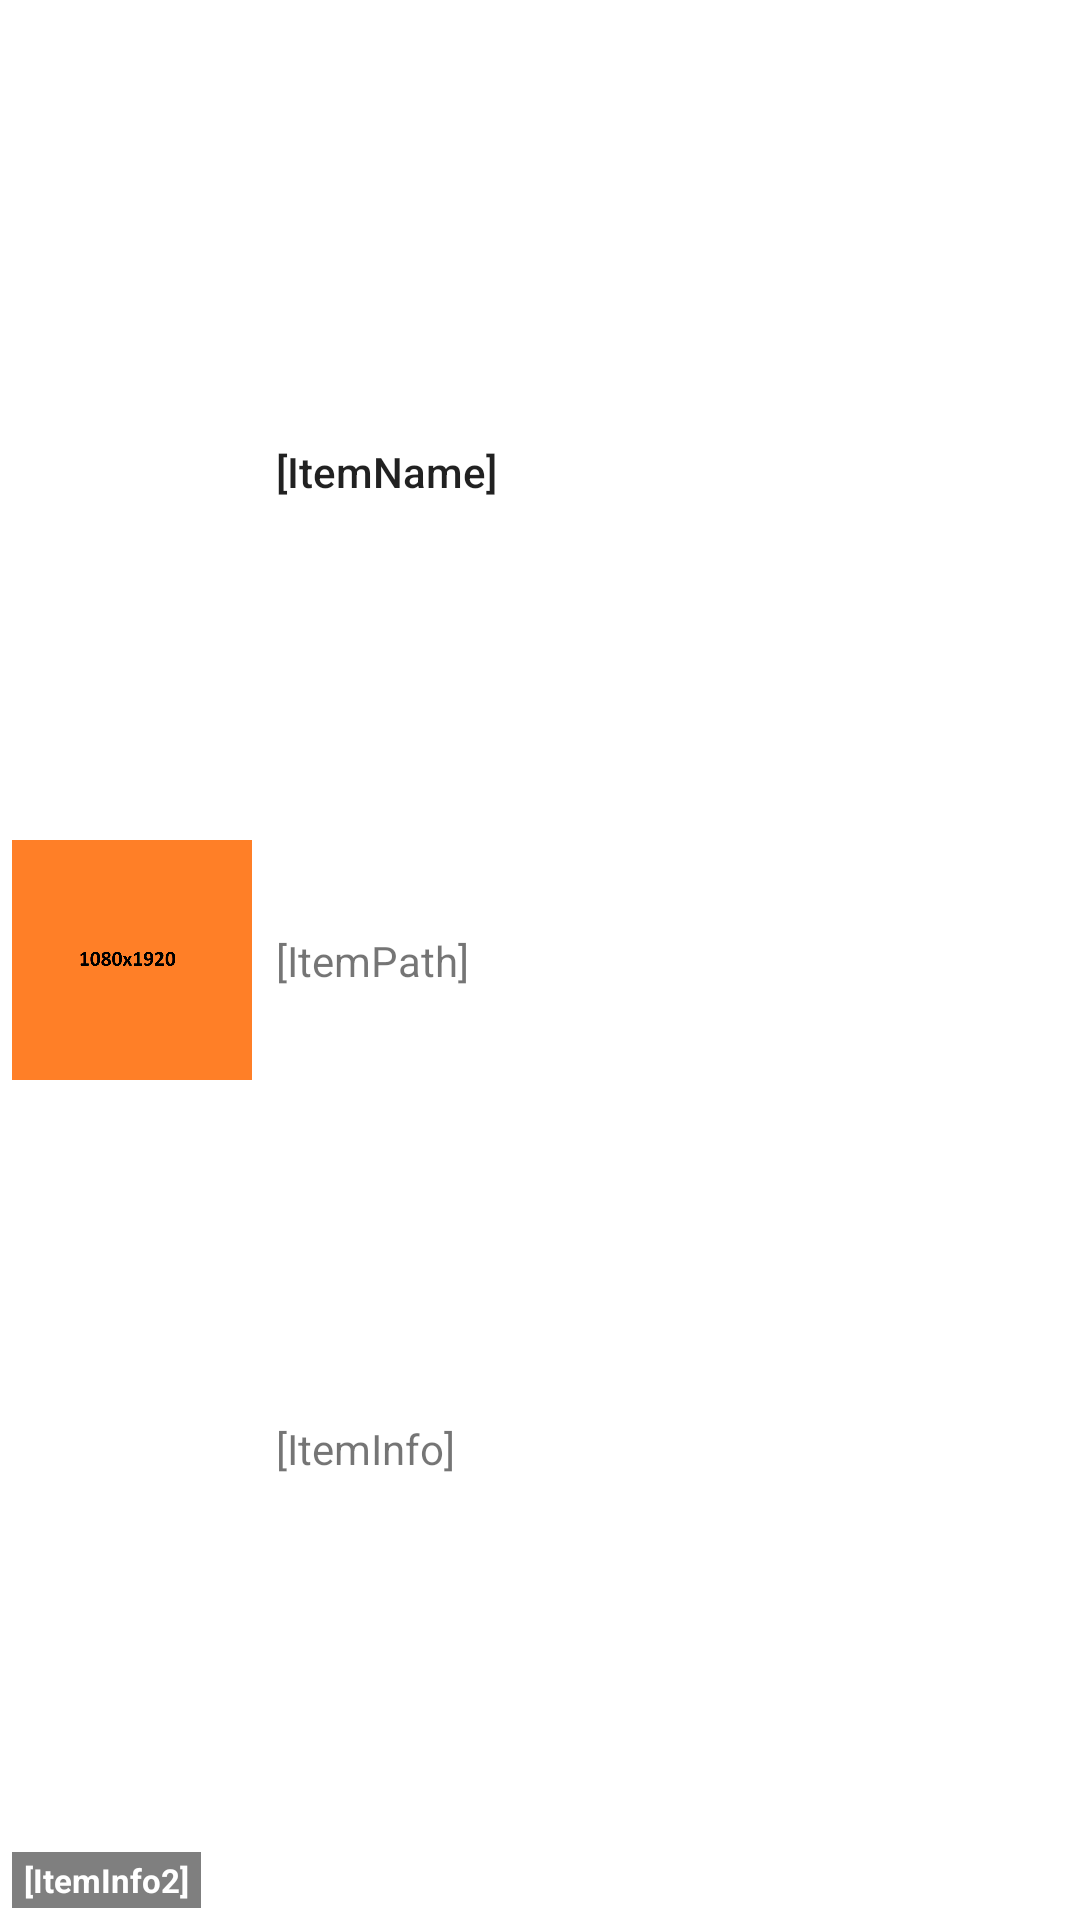

Produce the Android XML layout that renders to this screen, including the resource entries it uses.
<!-- AndroidManifest.xml: application theme Theme.Nice_gallery -->
<!-- res/layout/grid_item_line.xml -->
<?xml version="1.0" encoding="utf-8"?>
<androidx.constraintlayout.widget.ConstraintLayout xmlns:android="http://schemas.android.com/apk/res/android"
    xmlns:app="http://schemas.android.com/apk/res-auto"
    android:layout_width="match_parent"
    android:layout_height="wrap_content"
    android:padding="4dp">

    <ImageView
        android:id="@+id/imageView"
        android:layout_width="80dp"
        android:layout_height="80dp"
        android:background="@color/orange_200"
        android:src="@drawable/placeholder_1080x1920"
        android:scaleType="centerCrop"
        app:layout_constraintStart_toStartOf="parent"
        app:layout_constraintTop_toTopOf="parent"
        app:layout_constraintBottom_toBottomOf="parent" />
    <TextView
        android:id="@+id/itemNameView"
        style="@style/TextAppearance.AppCompat.Body2"
        android:layout_width="0dp"
        android:layout_height="wrap_content"
        android:maxLines="1"
        android:ellipsize="end"
        android:layout_marginStart="8dp"
        android:text="[ItemName]"
        app:layout_constraintStart_toEndOf="@id/imageView"
        app:layout_constraintEnd_toEndOf="parent"
        app:layout_constraintTop_toTopOf="parent"
        app:layout_constraintBottom_toTopOf="@id/itemPathView"/>
    <TextView
        android:id="@+id/itemPathView"
        android:layout_width="0dp"
        android:layout_height="wrap_content"
        android:maxLines="1"
        android:ellipsize="end"
        android:layout_marginStart="8dp"
        android:text="[ItemPath]"
        app:layout_constraintStart_toEndOf="@id/imageView"
        app:layout_constraintEnd_toEndOf="parent"
        app:layout_constraintTop_toBottomOf="@id/itemNameView"
        app:layout_constraintBottom_toBottomOf="@id/infoView"/>
    <TextView
        android:id="@+id/infoView"
        android:layout_width="0dp"
        android:layout_height="wrap_content"
        android:maxLines="1"
        android:ellipsize="end"
        android:layout_marginStart="8dp"
        android:text="[ItemInfo]"
        app:layout_constraintStart_toEndOf="@id/imageView"
        app:layout_constraintEnd_toEndOf="parent"
        app:layout_constraintTop_toBottomOf="@id/itemPathView"
        app:layout_constraintBottom_toBottomOf="parent"/>
    <TextView
        android:id="@+id/infoView2"
        android:layout_width="wrap_content"
        android:layout_height="wrap_content"
        android:paddingTop="2dp"
        android:paddingBottom="2dp"
        android:paddingStart="4dp"
        android:paddingEnd="4dp"
        android:background="#80000000"
        android:textColor="@color/white"
        android:textStyle="bold"
        android:textSize="11sp"
        android:maxLines="1"
        android:ellipsize="end"
        android:text="[ItemInfo2]"
        app:layout_constraintBottom_toBottomOf="parent"
        app:layout_constraintStart_toStartOf="parent"/>

</androidx.constraintlayout.widget.ConstraintLayout>
<!-- resources referenced by this layout -->
<resources>
  <!-- drawable placeholder_1080x1920: png bitmap (drawable, 14338 bytes) -->
  <style name="Theme.Nice_gallery" parent="Theme.MaterialComponents.DayNight.NoActionBar">
          
          <item name="colorPrimary">@color/orange_500</item>
          <item name="colorPrimaryVariant">@color/orange_700</item>
          <item name="colorOnPrimary">@color/white</item>
          
          <item name="colorSecondary">@color/teal_200</item>
          <item name="colorSecondaryVariant">@color/teal_700</item>
          <item name="colorOnSecondary">@color/black</item>
          
          <item name="android:statusBarColor">?attr/colorPrimaryVariant</item>
          
      </style>
  <!-- not gathered from this repository: default colours our renderer supplied (Android Studio template values) -->
  <color name="teal_200">#FF03DAC5</color>
  <color name="teal_700">#FF018786</color>
  <color name="black">#FF000000</color>
  <color name="white">#FFFFFFFF</color>
</resources>
